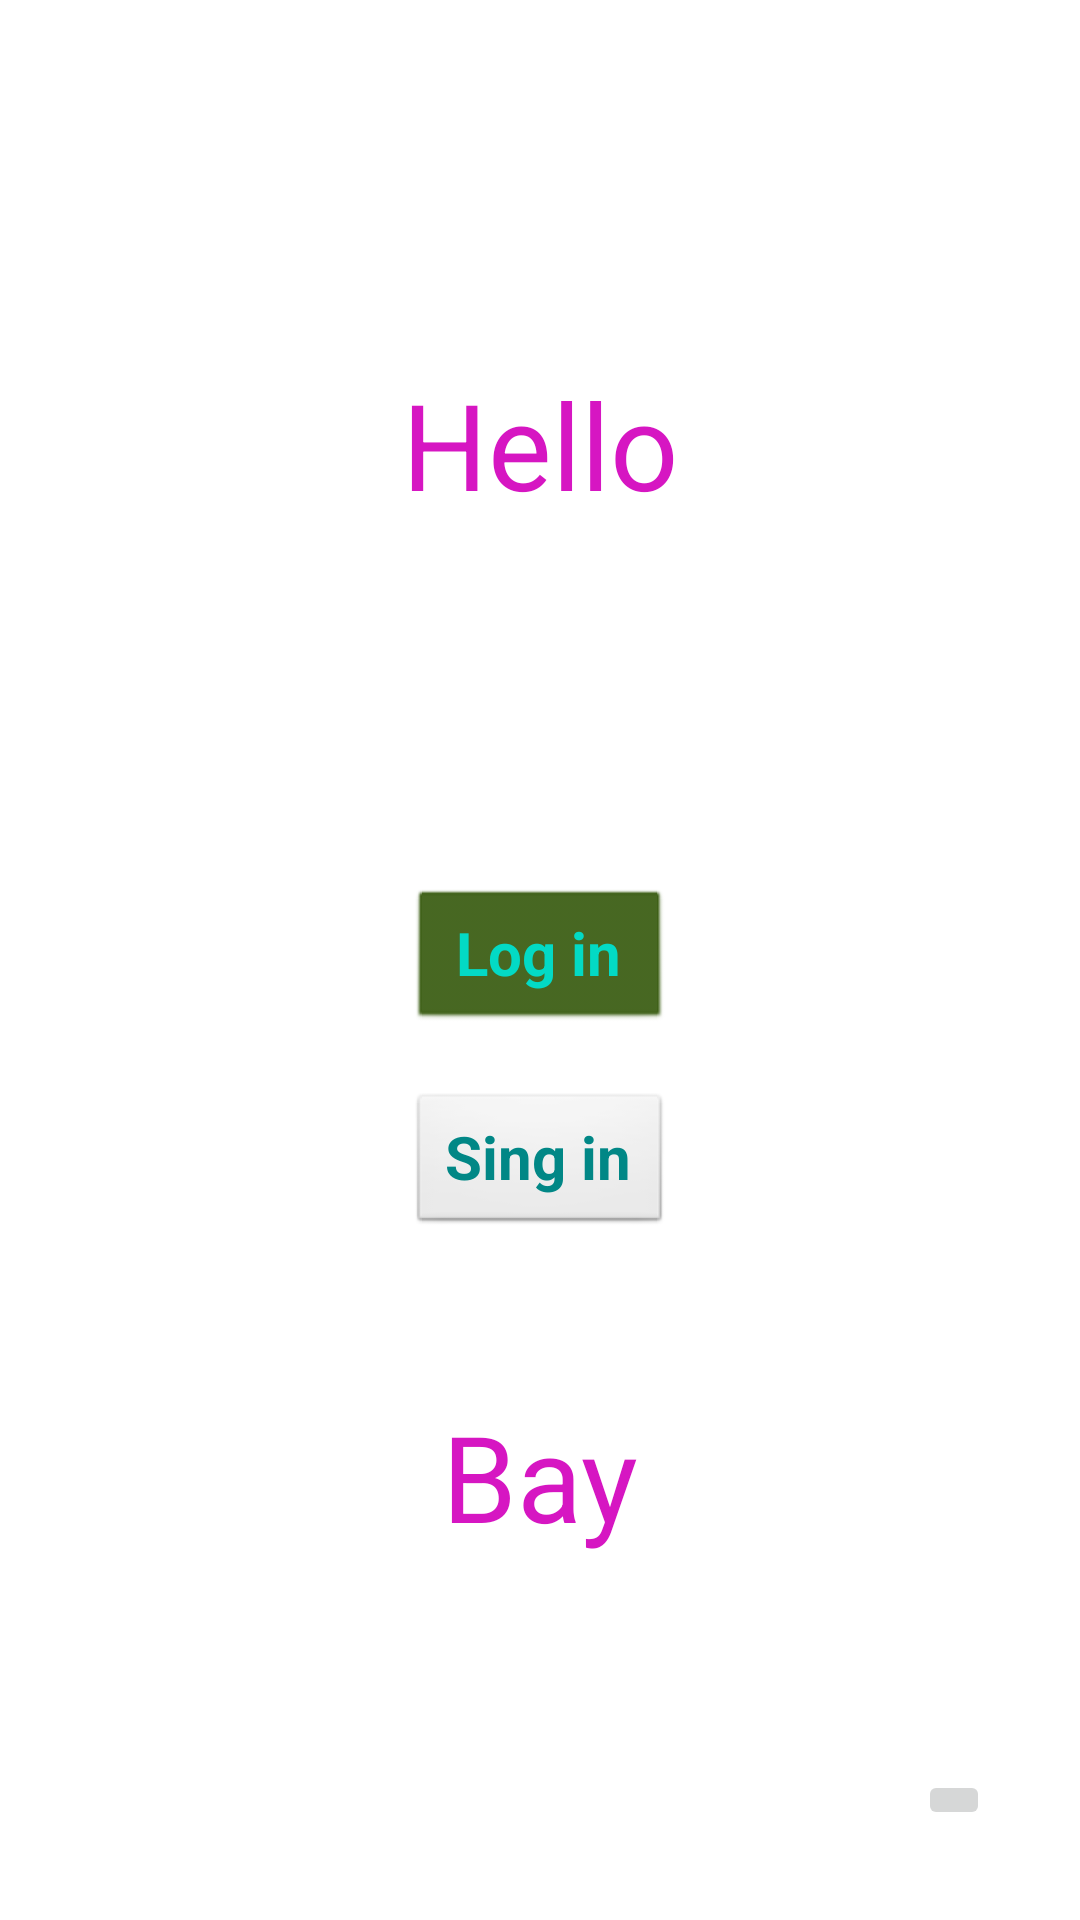

Here is an Android app screen rendered from its layout file. Give the layout XML and the strings, colors and styles it references.
<!-- AndroidManifest.xml: application theme Theme.MyFirstApp1 -->
<!-- res/layout/activity_main.xml -->
<?xml version="1.0" encoding="utf-8"?>
<androidx.constraintlayout.widget.ConstraintLayout
    xmlns:android="http://schemas.android.com/apk/res/android"
    xmlns:app="http://schemas.android.com/apk/res-auto"
    xmlns:tools="http://schemas.android.com/tools"
    android:layout_width="match_parent"
    android:layout_height="match_parent"
    android:orientation="vertical"
    tools:context=".MainActivity"
    tools:ignore="ExtraText">

    <TextView
        android:id="@+id/textView"
        android:layout_width="wrap_content"
        android:layout_height="wrap_content"
        android:text="Hello"
        app:layout_constraintBottom_toTopOf="@+id/Login_button"
        app:layout_constraintEnd_toEndOf="parent"
        app:layout_constraintStart_toStartOf="parent"
        app:layout_constraintTop_toTopOf="parent" />

    <TextView
        android:id="@+id/textView2"
        android:layout_width="wrap_content"
        android:layout_height="wrap_content"
        android:text="Bay"
        app:layout_constraintBottom_toBottomOf="parent"
        app:layout_constraintEnd_toEndOf="parent"
        app:layout_constraintStart_toStartOf="parent"
        app:layout_constraintTop_toBottomOf="@+id/Login_button" />


    <Button
        android:id="@+id/Login_button"
        android:layout_width="wrap_content"
        android:layout_height="wrap_content"
        android:backgroundTint="#3E6017"
        android:text="Log in"
        style="@style/Log_inButtonStyle."
        app:layout_constraintBottom_toBottomOf="parent"
        app:layout_constraintEnd_toEndOf="parent"
        app:layout_constraintStart_toStartOf="parent"
        app:layout_constraintTop_toTopOf="parent" />

    <Button
        android:id="@+id/button"
        style="@style/MyFirstApp1.ButtonStyle"
        android:layout_width="wrap_content"
        android:layout_height="wrap_content"
        android:layout_marginTop="20dp"
        android:text="Sing in"
        app:layout_constraintEnd_toEndOf="parent"
        app:layout_constraintStart_toStartOf="parent"
        app:layout_constraintTop_toBottomOf="@+id/Login_button" />

    <ImageButton
        android:id="@+id/imageButton"
        android:layout_width="wrap_content"
        android:layout_height="wrap_content"
        android:layout_marginEnd="30dp"
        android:layout_marginBottom="30dp"
        app:layout_constraintBottom_toBottomOf="parent"
        app:layout_constraintEnd_toEndOf="parent"
        app:srcCompat="@drawable/language_24" />

</androidx.constraintlayout.widget.ConstraintLayout>
<!-- resources referenced by this layout -->
<resources>
  <style name="Log_inButtonStyle." parent="@android:style/Widget.Button">
          <item name="android:textColor">@color/teal_200</item>
          <item name="android:textSize">20sp</item>
          <item name="android:textStyle">bold</item>
  
      </style>
  <style name="MyFirstApp1.ButtonStyle" parent="@android:style/Widget.Button">
          <item name="android:textColor">@color/teal_700</item>
          <item name="android:textSize">20sp</item>
          <item name="android:textStyle">bold</item>
  
      </style>
  <style name="Theme.MyFirstApp1" parent="Theme.MaterialComponents.DayNight.DarkActionBar" tools:ignore="DuplicateDefinition">
          
          <item name="colorPrimary">@color/purple_500</item>
          <item name="colorPrimaryVariant">@color/purple_700</item>
          <item name="colorOnPrimary">@color/white</item>
          
          <item name="colorSecondary">@color/teal_200</item>
          <item name="colorSecondaryVariant">@color/teal_700</item>
          <item name="colorOnSecondary">@color/black</item>
          <item name="colorOnSecondary">@color/mypink</item>
  
          
          <item name="android:statusBarColor" tools:targetApi="l">?attr/colorPrimaryVariant</item>
          
  
          <item name="android:textViewStyle">@style/Theme.MyFirstApp1.TextView</item>
  
      </style>
  <color name="teal_200">#FF03DAC5</color>
  <color name="teal_700">#FF018786</color>
  <color name="purple_500">#FF6200EE</color>
  <color name="purple_700">#FF3700B3</color>
  <color name="white">#FFFFFFFF</color>
  <color name="black">#FF000000</color>
  <color name="mypink">#D616C2</color>
  <style name="Theme.MyFirstApp1.TextView" parent="Widget.MaterialComponents.TextView">
          <item name="android:textSize">40sp</item>
          <item name="android:textColor">@color/mypink</item>
  
      </style>
</resources>
